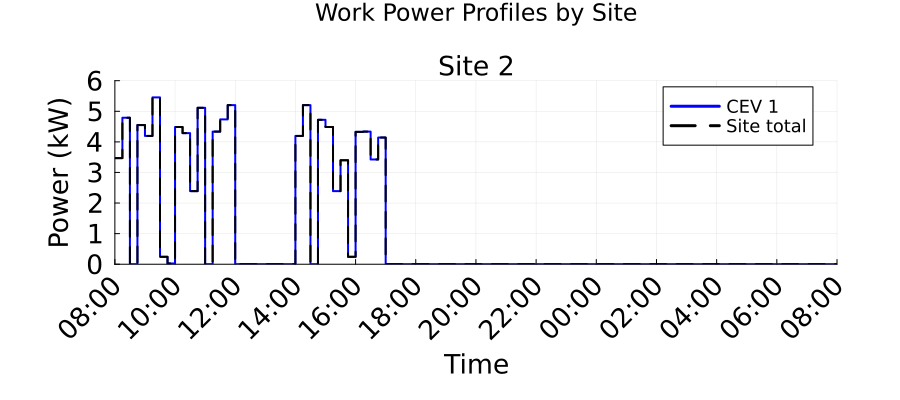

Values plotted in this chart, from the file beside it:
Time_Period, Time_Start_Label, Time_End_Label, Site_2_Work_Power_kW, Total_Work_Power_kW
1, 08:00, 08:15, 3.469, 3.469
2, 08:15, 08:30, 4.79, 4.79
3, 08:30, 08:45, 0.0, 0.0
4, 08:45, 09:00, 4.551, 4.551
5, 09:00, 09:15, 4.195, 4.195
6, 09:15, 09:30, 5.455, 5.455
7, 09:30, 09:45, 0.2422, 0.2422
8, 09:45, 10:00, 0.0246, 0.0246
9, 10:00, 10:15, 4.486, 4.486
10, 10:15, 10:30, 4.286, 4.286
11, 10:30, 10:45, 2.389, 2.389
12, 10:45, 11:00, 5.115, 5.115
13, 11:00, 11:15, 0.0, 0.0
14, 11:15, 11:30, 4.336, 4.336
15, 11:30, 11:45, 4.735, 4.735
16, 11:45, 12:00, 5.202, 5.202
17, 12:00, 12:15, 0.0, 0.0
18, 12:15, 12:30, 0.0, 0.0
19, 12:30, 12:45, 0.0, 0.0
20, 12:45, 13:00, 0.0, 0.0
21, 13:00, 13:15, 0.0, 0.0
22, 13:15, 13:30, 0.0, 0.0
23, 13:30, 13:45, 0.0, 0.0
24, 13:45, 14:00, 0.0, 0.0
25, 14:00, 14:15, 4.195, 4.195
26, 14:15, 14:30, 5.202, 5.202
27, 14:30, 14:45, 0.0, 0.0
28, 14:45, 15:00, 4.721, 4.721
29, 15:00, 15:15, 4.486, 4.486
30, 15:15, 15:30, 2.389, 2.389
31, 15:30, 15:45, 3.398, 3.398
32, 15:45, 16:00, 0.2422, 0.2422
33, 16:00, 16:15, 4.326, 4.326
34, 16:15, 16:30, 4.336, 4.336
35, 16:30, 16:45, 3.425, 3.425
36, 16:45, 17:00, 4.141, 4.141
37, 17:00, 17:15, 0.0, 0.0
38, 17:15, 17:30, 0.0, 0.0
39, 17:30, 17:45, 0.0, 0.0
40, 17:45, 18:00, 0.0, 0.0
41, 18:00, 18:15, 0.0, 0.0
42, 18:15, 18:30, 0.0, 0.0
43, 18:30, 18:45, 0.0, 0.0
44, 18:45, 19:00, 0.0, 0.0
45, 19:00, 19:15, 0.0, 0.0
46, 19:15, 19:30, 0.0, 0.0
47, 19:30, 19:45, 0.0, 0.0
48, 19:45, 20:00, 0.0, 0.0
49, 20:00, 20:15, 0.0, 0.0
50, 20:15, 20:30, 0.0, 0.0
51, 20:30, 20:45, 0.0, 0.0
52, 20:45, 21:00, 0.0, 0.0
53, 21:00, 21:15, 0.0, 0.0
54, 21:15, 21:30, 0.0, 0.0
55, 21:30, 21:45, 0.0, 0.0
56, 21:45, 22:00, 0.0, 0.0
57, 22:00, 22:15, 0.0, 0.0
58, 22:15, 22:30, 0.0, 0.0
59, 22:30, 22:45, 0.0, 0.0
60, 22:45, 23:00, 0.0, 0.0
... 36 more rows
